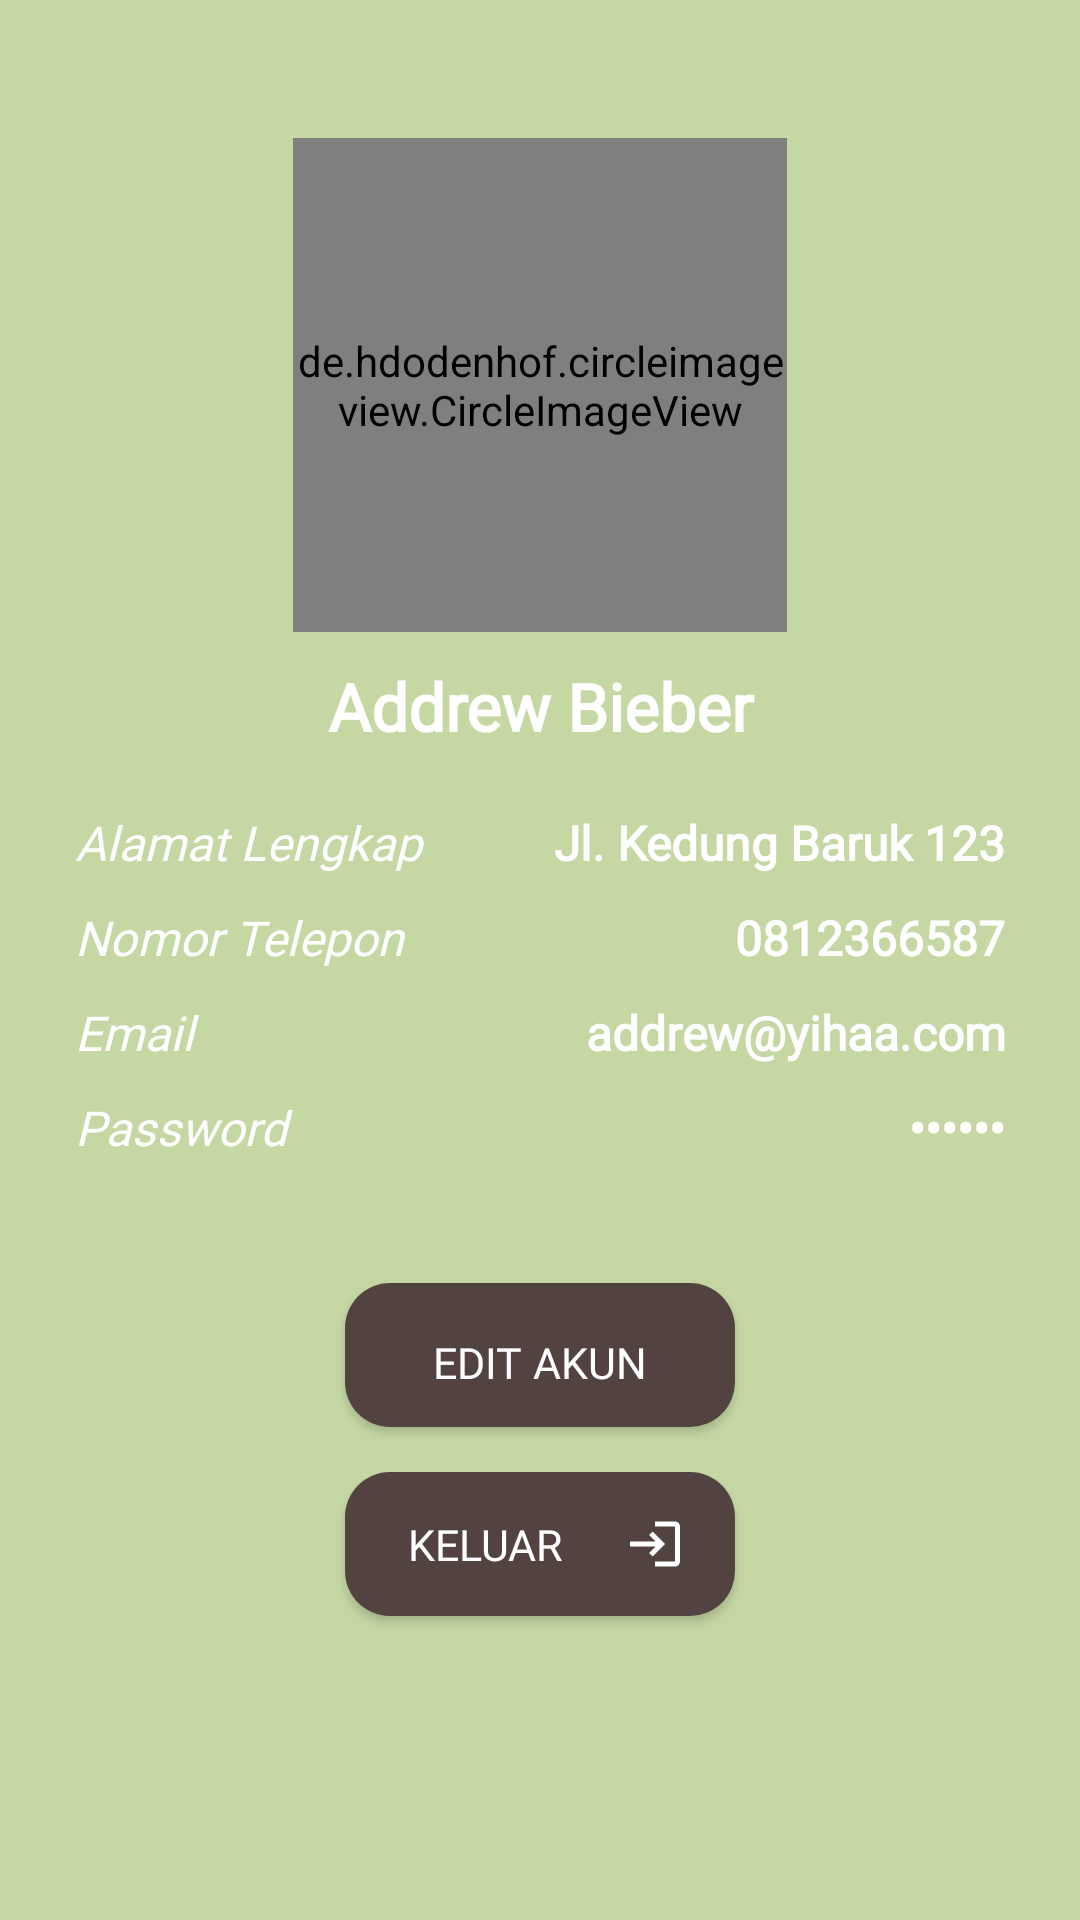

Write the Android layout XML for this screen, with the resource values it uses.
<!-- AndroidManifest.xml: application theme Theme.Rumah -->
<!-- res/layout/fragment_akun.xml -->
<?xml version="1.0" encoding="utf-8"?>
<FrameLayout xmlns:android="http://schemas.android.com/apk/res/android"
    xmlns:tools="http://schemas.android.com/tools"
    android:layout_width="match_parent"
    android:layout_height="match_parent"
    tools:context=".pembeli.AkunFragment"
    android:background="@color/gray">

    !-- TODO: Update blank fragment layout -->
    <RelativeLayout
        android:layout_width="match_parent"
        android:layout_height="match_parent"
        android:orientation="vertical"
        android:padding="15dp"
        android:layout_marginTop="15pt">

        <de.hdodenhof.circleimageview.CircleImageView
            android:id="@+id/profile"
            android:layout_width="80pt"
            android:layout_height="80pt"
            android:layout_centerHorizontal="true"
            android:layout_gravity="center_horizontal"
            android:layout_marginBottom="10dp"
            android:src="@drawable/profile"
            android:layout_alignParentTop="true"/>

        <TextView
            android:layout_width="match_parent"
            android:layout_height="wrap_content"
            android:text="Addrew Bieber"
            android:id="@+id/tv_name_acc"
            android:layout_below="@+id/profile"
            android:gravity="center_horizontal"
            android:layout_alignParentLeft="true"
            android:textColor="@color/white"
            android:fontFamily="@font/poppins"
            android:textSize="22dp"
            android:textStyle="bold"
            android:layout_gravity="center_horizontal"/>

        <LinearLayout
            android:layout_width="match_parent"
            android:layout_height="wrap_content"
            android:layout_marginTop="10dp"
            android:gravity="center_horizontal"
            android:orientation="vertical"
            android:padding="10dp"
            android:id="@+id/data"
            android:layout_below="@id/tv_name_acc">
        <RelativeLayout
            android:layout_width="match_parent"
            android:layout_height="wrap_content">
            <TextView
                android:layout_width="match_parent"
                android:layout_height="wrap_content"
                android:text="Alamat Lengkap"
                android:id="@+id/alamat"
                android:textStyle="italic"
                android:layout_alignParentLeft="true"
                android:textColor="@color/white"
                android:fontFamily="@font/poppins"
                android:textSize="16dp"/>

            <TextView
                android:id="@+id/tv_alamat_acc"
                android:layout_width="match_parent"
                android:layout_height="wrap_content"
                android:layout_alignParentRight="true"
                android:fontFamily="@font/poppins"
                android:gravity="end"
                android:text="Jl. Kedung Baruk 123"
                android:textColor="@color/white"
                android:textSize="16dp"
                android:textStyle="bold" />
        </RelativeLayout>

            <RelativeLayout
                android:layout_width="match_parent"
                android:layout_height="wrap_content"
                android:layout_marginTop="10dp">
                <TextView
                    android:layout_width="match_parent"
                    android:layout_height="wrap_content"
                    android:text="Nomor Telepon"
                    android:id="@+id/telp"
                    android:textStyle="italic"
                    android:layout_alignParentLeft="true"
                    android:textColor="@color/white"
                    android:fontFamily="@font/poppins"
                    android:textSize="16dp"/>
                <TextView
                    android:layout_width="wrap_content"
                    android:layout_height="wrap_content"
                    android:text="0812366587"
                    android:layout_alignParentRight="true"
                    android:gravity="end"
                    android:id="@+id/tv_telp_acc"
                    android:textColor="@color/white"
                    android:textStyle="bold"
                    android:fontFamily="@font/poppins"
                    android:textSize="16dp"/>
            </RelativeLayout>

            <RelativeLayout
                android:layout_width="match_parent"
                android:layout_height="wrap_content"
                android:layout_marginTop="10dp">
                <TextView
                    android:layout_width="match_parent"
                    android:layout_height="wrap_content"
                    android:text="Email"
                    android:id="@+id/email"
                    android:textStyle="italic"
                    android:layout_alignParentLeft="true"
                    android:textColor="@color/white"
                    android:fontFamily="@font/poppins"
                    android:textSize="16dp"/>
                <TextView
                    android:layout_width="match_parent"
                    android:layout_height="wrap_content"
                    android:text="addrew@yihaa.com"
                    android:layout_alignParentRight="true"
                    android:gravity="end"
                    android:id="@+id/tv_email_acc"
                    android:textStyle="bold"
                    android:textColor="@color/white"
                    android:fontFamily="@font/poppins"
                    android:textSize="16dp"/>
            </RelativeLayout>

            <RelativeLayout
                android:layout_width="match_parent"
                android:layout_height="wrap_content"
                android:layout_marginTop="10dp">

                <TextView
                    android:id="@+id/passw"
                    android:layout_width="match_parent"
                    android:layout_height="wrap_content"
                    android:layout_alignParentLeft="true"
                    android:fontFamily="@font/poppins"
                    android:text="Password"
                    android:textColor="@color/white"
                    android:textSize="16dp"
                    android:textStyle="italic" />
                <TextView
                    android:layout_width="match_parent"
                    android:layout_height="wrap_content"
                    android:text="123456"
                    android:layout_alignParentRight="true"
                    android:gravity="end"
                    android:textStyle="bold"
                    android:password="true"
                    android:id="@+id/edtpassw"
                    android:textColor="@color/white"
                    android:fontFamily="@font/poppins"
                    android:textSize="16dp"/>
            </RelativeLayout>
        </LinearLayout>

        <Button
            android:id="@+id/editAkun"
            android:layout_width="130dp"
            android:layout_height="wrap_content"
            android:layout_below="@id/data"
            android:layout_centerHorizontal="true"
            android:layout_gravity="center_horizontal"
            android:layout_marginTop="15pt"
            android:background="@drawable/button"
            android:fontFamily="@font/poppins"
            android:paddingTop="5dp"
            android:text="Edit Akun"
            android:textColor="@color/white"
            android:textSize="7pt" />

        <Button
            android:id="@+id/keluar"
            android:layout_width="130dp"
            android:layout_height="wrap_content"
            android:layout_gravity="center_horizontal"
            android:layout_marginTop="15dp"
            android:background="@drawable/button"
            android:drawableRight="@drawable/out"
            android:fontFamily="@font/poppins"
            android:paddingRight="50px"
            android:layout_below="@id/editAkun"
            android:layout_centerHorizontal="true"
            android:text="Keluar"
            android:textColor="@color/white"
            android:textSize="7pt" />


    </RelativeLayout>


</FrameLayout>
<!-- resources referenced by this layout -->
<resources>
  <color name="gray">#C5D8A4</color>
  <color name="white">#FFFFFFFF</color>
  <!-- drawable button (drawable) -->
  <?xml version="1.0" encoding="utf-8"?>
  <shape android:shape="rectangle"
      xmlns:android="http://schemas.android.com/apk/res/android">
      <solid android:color="@color/brown"/>
      <corners android:radius="15dp"/>
  </shape>
  <!-- drawable out (drawable) -->
  <vector android:height="20dp" android:tint="#FFFFFF"
      android:viewportHeight="24" android:viewportWidth="24"
      android:width="20dp" xmlns:android="http://schemas.android.com/apk/res/android">
      <path android:fillColor="@android:color/white" android:pathData="M11,7L9.6,8.4l2.6,2.6H2v2h10.2l-2.6,2.6L11,17l5,-5L11,7zM20,19h-8v2h8c1.1,0 2,-0.9 2,-2V5c0,-1.1 -0.9,-2 -2,-2h-8v2h8V19z"/>
  </vector>
  <style name="Theme.Rumah" parent="Theme.MaterialComponents.DayNight.NoActionBar.Bridge">
          
          <item name="colorPrimary">@color/gray</item>
          <item name="colorPrimaryVariant">@color/purple_700</item>
          <item name="colorOnPrimary">@color/white</item>
          
          <item name="colorSecondary">@color/teal_200</item>
          <item name="colorSecondaryVariant">@color/teal_700</item>
          <item name="colorOnSecondary">@color/black</item>
          
  
  
          
      </style>
  <color name="brown">#534340</color>
  <color name="purple_700">#FF3700B3</color>
  <color name="teal_200">#FF03DAC5</color>
  <color name="teal_700">#FF018786</color>
  <color name="black">#FF000000</color>
</resources>
